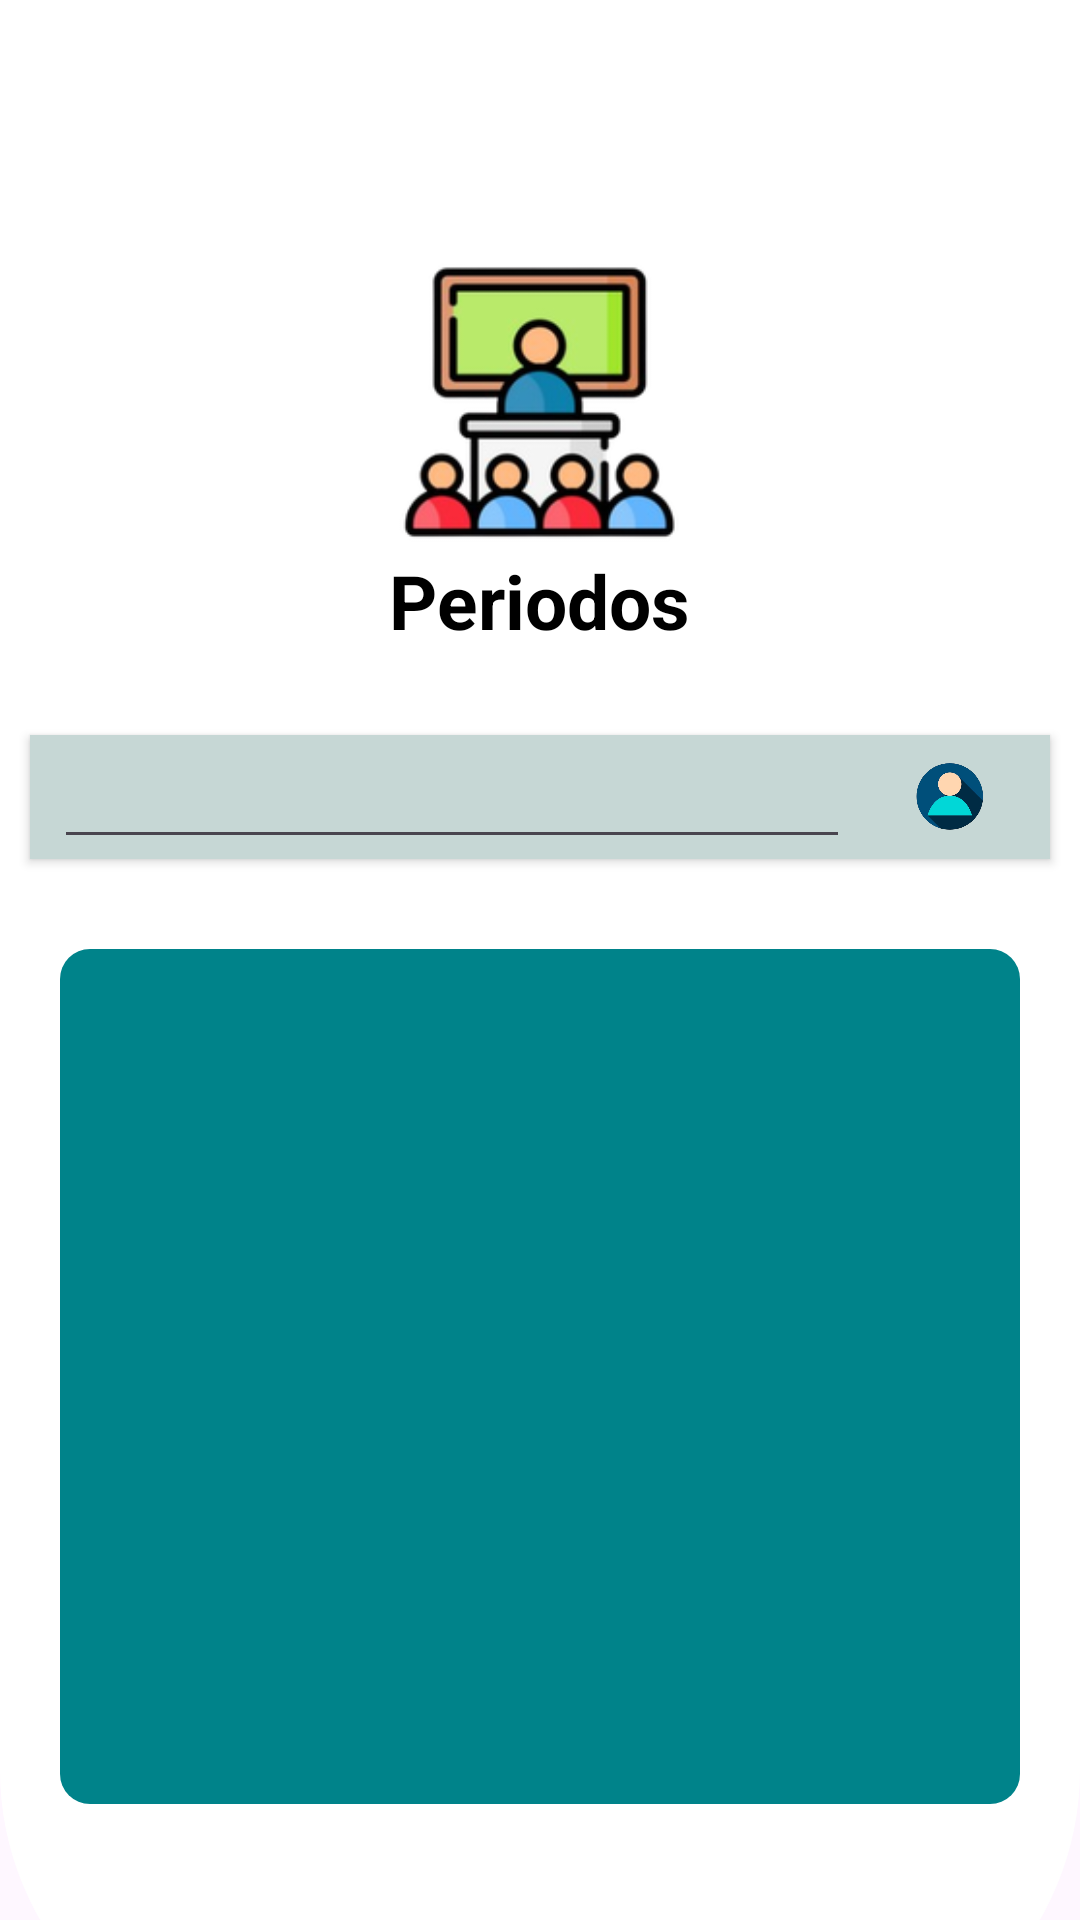

Android layout source for this screen:
<!-- AndroidManifest.xml: application theme Theme.CheckMeAAA -->
<!-- res/layout/fragment_frg_periodos.xml -->
<?xml version="1.0" encoding="utf-8"?>
<LinearLayout xmlns:android="http://schemas.android.com/apk/res/android"
    xmlns:tools="http://schemas.android.com/tools"
    android:layout_width="match_parent"
    android:layout_height="match_parent"
    android:orientation="vertical"
    xmlns:app="http://schemas.android.com/apk/res-auto"
    tools:context=".frg_periodos">

    <LinearLayout
        android:layout_width="match_parent"
        android:layout_height="690dp"
        android:orientation="vertical"
        android:layout_marginBottom="10dp"
        android:background="@drawable/fondo_blanco1"
        android:gravity="center">
        <ImageView
            android:layout_width="100dp"
            android:layout_height="100dp"
            android:layout_marginTop="15dp"
            android:src="@drawable/asignatura">
        </ImageView>
        <TextView
            android:id="@+id/loginTitle"
            android:layout_width="wrap_content"
            android:layout_height="wrap_content"
            android:layout_marginBottom="8dp"
            android:gravity="center"
            android:text="Periodos"
            android:textColor="#000000"
            android:textSize="25sp"
            android:textStyle="bold" />
        <LinearLayout
            android:layout_width="match_parent"
            android:layout_height="wrap_content"
            android:layout_marginTop="10dp"
            android:gravity="center"
            android:orientation="vertical">
            <androidx.cardview.widget.CardView
                android:layout_width="match_parent"
                android:layout_height="wrap_content"
                android:elevation="4dp"
                android:layout_margin="10dp"
                app:cardBackgroundColor="@color/sixty"
                app:cardCornerRadius="0dp" >
                <LinearLayout
                    android:layout_width="match_parent"
                    android:layout_height="wrap_content"
                    android:orientation="horizontal"
                    android:gravity="center">
                    <EditText
                        android:layout_width="0dp"
                        android:layout_weight="0.8"
                        android:layout_height="wrap_content"
                        android:layout_marginStart="8dp"
                        android:layout_marginLeft="8dp"
                        android:text=""
                        android:id="@+id/frg_periodos_txtbuscar"
                        android:textSize="18sp" />
                    <ImageView
                        android:layout_width="0dp"
                        android:layout_height="24dp"
                        android:layout_weight="0.2"
                        android:src="@drawable/usuario" />
                </LinearLayout>
            </androidx.cardview.widget.CardView>
            <androidx.recyclerview.widget.RecyclerView
                android:id="@+id/frg_periodos_recycler_view"
                android:layout_width="match_parent"
                android:layout_margin="20dp"
                android:layout_marginTop="5dp"
                android:gravity="center"
                android:textAlignment="center"
                android:background="@drawable/fondo_boton_rectan"
                android:layout_height="285dp"
                android:padding="8dp"/>
        </LinearLayout>
    </LinearLayout>
    <LinearLayout
        android:layout_width="match_parent"
        android:layout_height="wrap_content"
        android:layout_margin="15dp"
        android:gravity="center">
        <LinearLayout
            android:layout_width="match_parent"
            android:layout_height="match_parent"
            android:gravity="center"
            android:background="@drawable/fondo_boton_rectangulo1"
            android:orientation="horizontal">
            <ImageView
                android:layout_width="wrap_content"
                android:layout_height="match_parent"
                android:id="@+id/periodo_btn_carreras"
                android:layout_margin="10dp"
                android:clickable="true"
                android:focusable="true"
                android:src="@drawable/carreras">
            </ImageView>
            <ImageView
                android:layout_width="45dp"
                android:layout_height="match_parent"
                android:id="@+id/periodo_btn_docente"
                android:layout_margin="10dp"
                android:clickable="true"
                android:focusable="true"
                android:src="@drawable/docente">
            </ImageView>
            <LinearLayout
                android:layout_width="wrap_content"
                android:layout_height="wrap_content">
                <ImageView
                    android:layout_width="50dp"
                    android:layout_height="50dp"
                    android:id="@+id/periodo_btn_menu"
                    android:layout_margin="10dp"
                    android:src="@drawable/menu">
                </ImageView>
            </LinearLayout>
            <ImageView
                android:layout_width="65dp"
                android:layout_height="65dp"
                android:layout_margin="10dp"
                android:id="@+id/periodo_btn_estudiante"
                android:clickable="true"
                android:focusable="true"
                android:src="@drawable/estudiante">
            </ImageView>
            <ImageView
                android:layout_width="55dp"
                android:layout_height="55dp"
                android:layout_margin="10dp"
                android:id="@+id/periodo_btn_familia"
                android:clickable="true"
                android:focusable="true"
                android:src="@drawable/familia">
            </ImageView>
        </LinearLayout>
    </LinearLayout>

</LinearLayout>
<!-- resources referenced by this layout -->
<resources>
  <color name="sixty">#C6D7D5</color>
  <!-- drawable asignatura: png bitmap (drawable-hdpi, 9145 bytes) -->
  <!-- drawable carreras: png bitmap (drawable-hdpi, 9653 bytes) -->
  <!-- drawable docente: png bitmap (drawable-hdpi, 21539 bytes) -->
  <!-- drawable estudiante: png bitmap (drawable-hdpi, 15093 bytes) -->
  <!-- drawable familia: png bitmap (drawable-hdpi, 12737 bytes) -->
  <!-- drawable fondo_blanco1 (drawable) -->
  <?xml version="1.0" encoding="utf-8"?>
  <shape xmlns:android="http://schemas.android.com/apk/res/android">
      <solid android:color="@color/white" /> 
      <corners
          android:topLeftRadius="0dp"
          android:topRightRadius="0dp"
          android:bottomLeftRadius="100dp"
          android:bottomRightRadius="100dp"
          />
  </shape>
  <!-- drawable fondo_boton_rectan (drawable) -->
  <?xml version="1.0" encoding="utf-8"?>
  <shape xmlns:android="http://schemas.android.com/apk/res/android">
      <solid android:color="@color/tertiary" /> 
      <corners android:radius="10dp" /> 
      <padding
          android:left="10dp"
          android:top="5dp"
          android:right="10dp"
          android:bottom="5dp"/>
  </shape>
  <!-- drawable fondo_boton_rectangulo1 (drawable) -->
  <?xml version="1.0" encoding="utf-8"?>
  <shape xmlns:android="http://schemas.android.com/apk/res/android">
      <solid android:color="@color/forth" /> 
      <corners android:radius="10dp" /> 
      <padding
          android:left="10dp"
          android:top="5dp"
          android:right="10dp"
          android:bottom="5dp"/>
  </shape>
  <!-- drawable menu: png bitmap (drawable-hdpi, 15828 bytes) -->
  <!-- drawable usuario: png bitmap (drawable-hdpi, 20733 bytes) -->
  <style name="Theme.CheckMeAAA" parent="Base.Theme.CheckMeAAA" />
  <color name="white">#FFFFFFFF</color>
  <color name="tertiary">#00838a</color>
  <color name="forth">#00a79d</color>
  <style name="Base.Theme.CheckMeAAA" parent="Theme.Material3.DayNight.NoActionBar">
          
          
      </style>
</resources>
